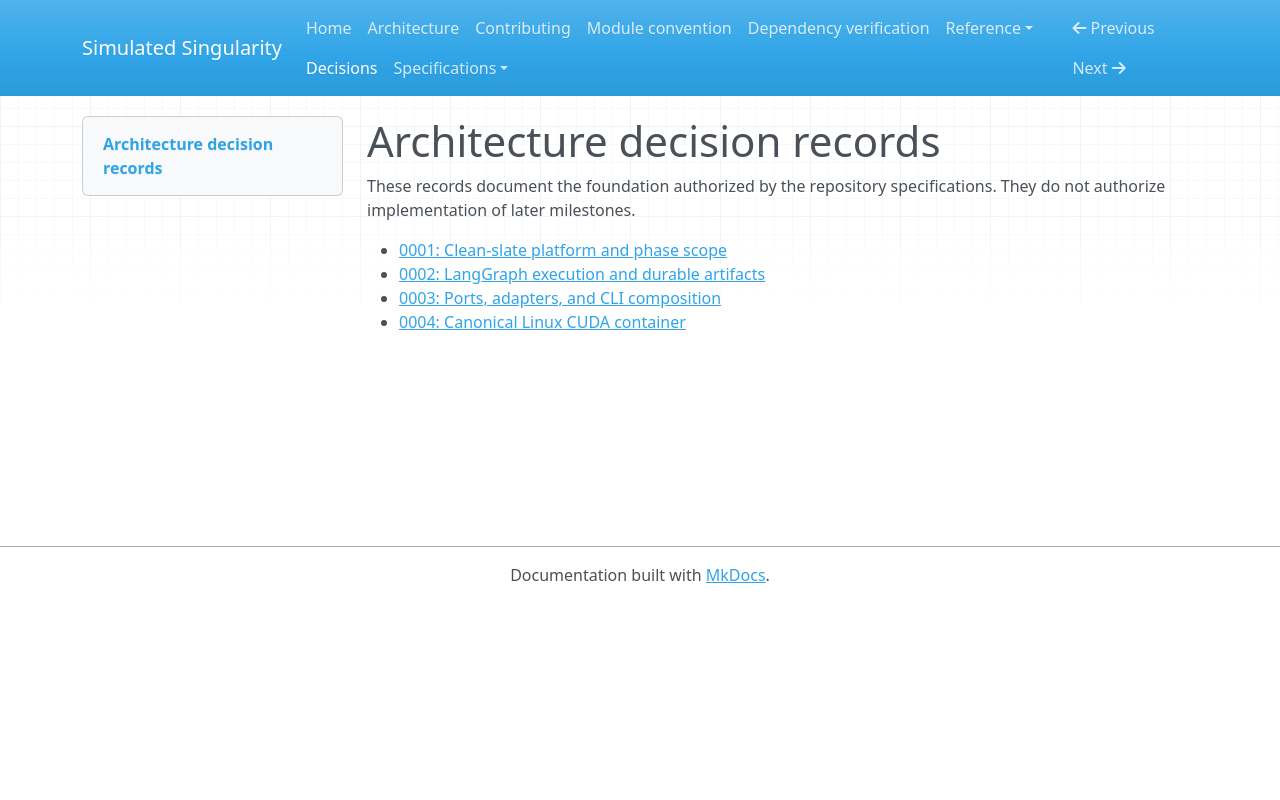

repository: blakedehaas/simulated-singularity · page: adr/index.html · generator: mkdocs

# Architecture decision records

These records document the foundation authorized by the repository
specifications. They do not authorize implementation of later milestones.

- [0001: Clean-slate platform and phase scope](0001-clean-slate-platform.md)
- [0002: LangGraph execution and durable artifacts](0002-execution-and-artifacts.md)
- [0003: Ports, adapters, and CLI composition](0003-ports-adapters-cli.md)
- [0004: Canonical Linux CUDA container](0004-canonical-runtime.md)
